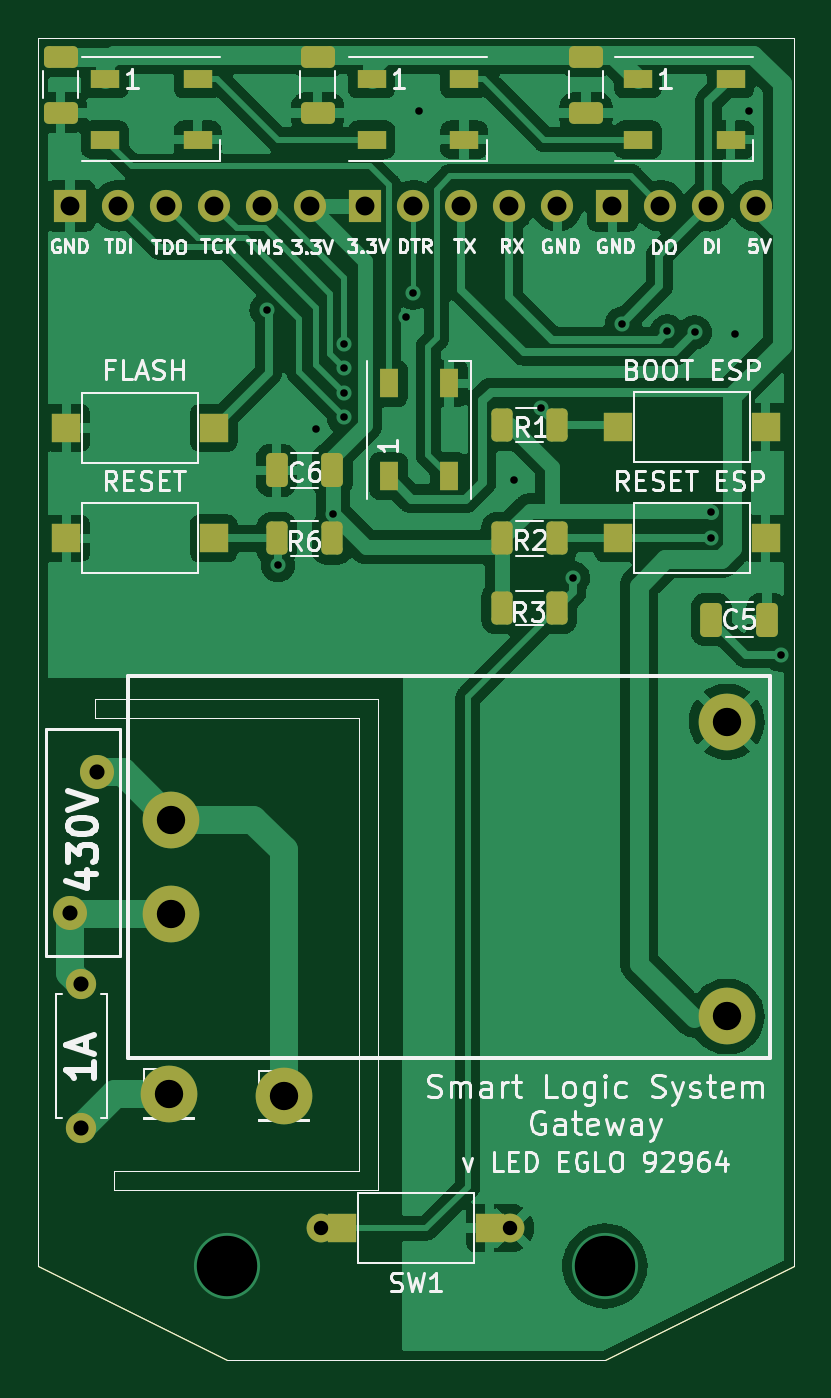
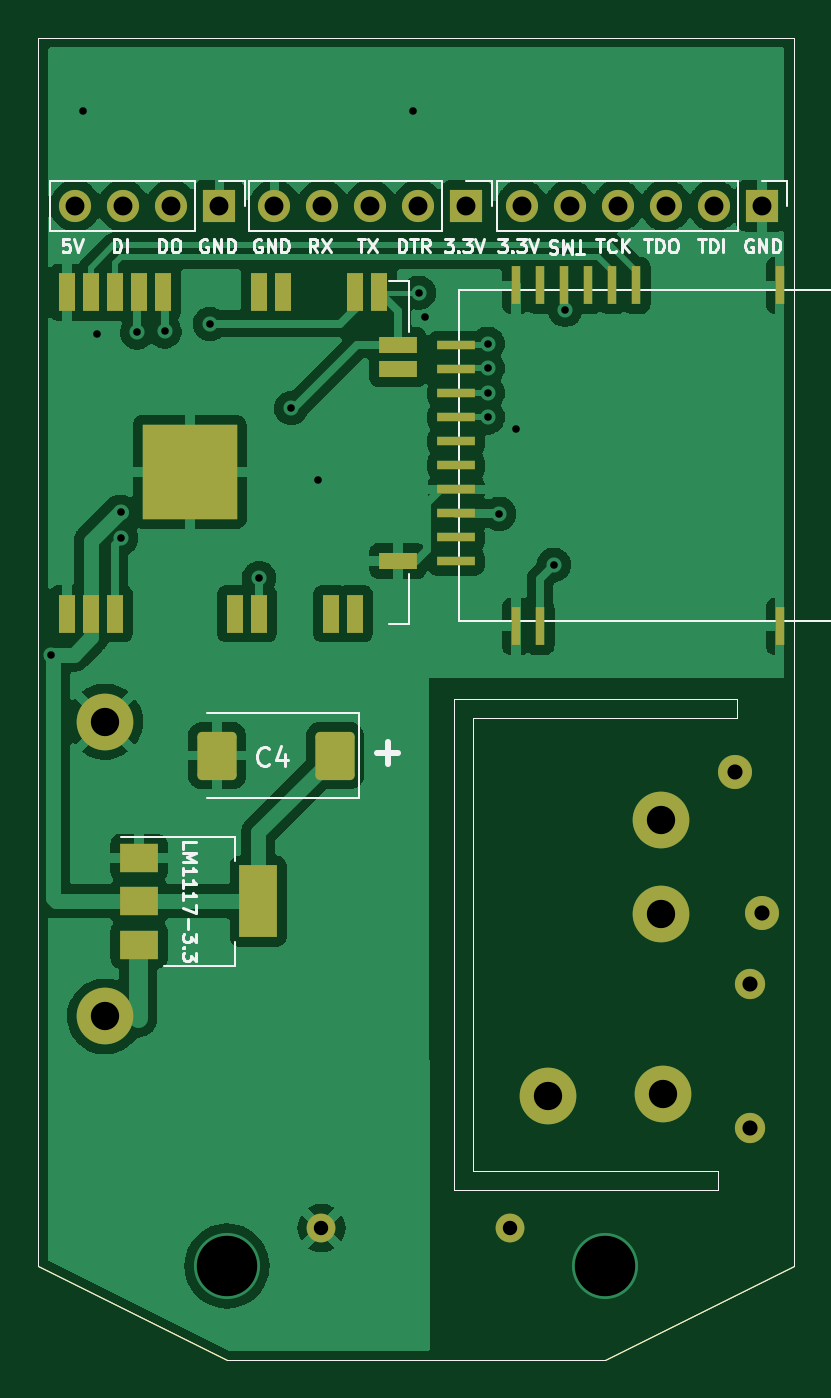
Circuit board: 11 layer files. Board 40.0 x 70.0 mm.
- bottom_copper: SLS-B_Cu.gbl (108116 bytes)
- bottom_mask: SLS-B_Mask.gbs (4195 bytes)
- paste: SLS-B_Paste.gbp (3320 bytes)
- bottom_silk: SLS-B_Silkscreen.gbo (17984 bytes)
- outline: SLS-Edge_Cuts.gm1 (1282 bytes)
- top_copper: SLS-F_Cu.gtl (127847 bytes)
- top_mask: SLS-F_Mask.gts (4492 bytes)
- paste: SLS-F_Paste.gtp (3602 bytes)
- top_silk: SLS-F_Silkscreen.gto (41837 bytes)
- drill: SLS-NPTH.drl (348 bytes)
- drill: SLS-PTH.drl (1339 bytes)

=== bottom_copper: SLS-B_Cu.gbl (108116 bytes, source omitted) ===
=== bottom_mask: SLS-B_Mask.gbs ===
G04 #@! TF.GenerationSoftware,KiCad,Pcbnew,5.99.0-unknown-4594d88417~130~ubuntu20.04.1*
G04 #@! TF.CreationDate,2021-07-04T17:01:17+02:00*
G04 #@! TF.ProjectId,SLS,534c532e-6b69-4636-9164-5f7063625858,rev?*
G04 #@! TF.SameCoordinates,Original*
G04 #@! TF.FileFunction,Soldermask,Bot*
G04 #@! TF.FilePolarity,Negative*
%FSLAX46Y46*%
G04 Gerber Fmt 4.6, Leading zero omitted, Abs format (unit mm)*
G04 Created by KiCad (PCBNEW 5.99.0-unknown-4594d88417~130~ubuntu20.04.1) date 2021-07-04 17:01:17*
%MOMM*%
%LPD*%
G01*
G04 APERTURE LIST*
G04 Aperture macros list*
%AMRoundRect*
0 Rectangle with rounded corners*
0 $1 Rounding radius*
0 $2 $3 $4 $5 $6 $7 $8 $9 X,Y pos of 4 corners*
0 Add a 4 corners polygon primitive as box body*
4,1,4,$2,$3,$4,$5,$6,$7,$8,$9,$2,$3,0*
0 Add four circle primitives for the rounded corners*
1,1,$1+$1,$2,$3*
1,1,$1+$1,$4,$5*
1,1,$1+$1,$6,$7*
1,1,$1+$1,$8,$9*
0 Add four rect primitives between the rounded corners*
20,1,$1+$1,$2,$3,$4,$5,0*
20,1,$1+$1,$4,$5,$6,$7,0*
20,1,$1+$1,$6,$7,$8,$9,0*
20,1,$1+$1,$8,$9,$2,$3,0*%
G04 Aperture macros list end*
G04 #@! TA.AperFunction,Profile*
%ADD10C,0.050000*%
G04 #@! TD*
%ADD11C,3.000000*%
%ADD12C,1.800000*%
%ADD13C,1.600000*%
%ADD14O,1.600000X1.600000*%
%ADD15C,1.524000*%
%ADD16R,1.700000X1.700000*%
%ADD17O,1.700000X1.700000*%
%ADD18RoundRect,0.250000X-0.787500X-1.025000X0.787500X-1.025000X0.787500X1.025000X-0.787500X1.025000X0*%
%ADD19R,0.900000X2.000000*%
%ADD20R,2.000000X0.900000*%
%ADD21R,5.000000X5.000000*%
%ADD22R,2.000000X1.500000*%
%ADD23R,2.000000X3.800000*%
%ADD24R,0.500000X2.000000*%
%ADD25R,2.000000X0.500000*%
G04 APERTURE END LIST*
D10*
X47000000Y-76000000D02*
X33000000Y-76000000D01*
X30000000Y-105000000D02*
X30000000Y-40000000D01*
X48000000Y-101000000D02*
X34000000Y-101000000D01*
X70000000Y-105000000D02*
X60000000Y-110000000D01*
X40000000Y-110000000D02*
X30000000Y-105000000D01*
X48000000Y-75000000D02*
X48000000Y-101000000D01*
X33000000Y-76000000D02*
X33000000Y-75000000D01*
X30000000Y-40000000D02*
X70000000Y-40000000D01*
X33000000Y-75000000D02*
X48000000Y-75000000D01*
X34000000Y-101000000D02*
X34000000Y-100000000D01*
X70000000Y-40000000D02*
X70000000Y-105000000D01*
X60000000Y-110000000D02*
X40000000Y-110000000D01*
X34000000Y-100000000D02*
X47000000Y-100000000D01*
X47000000Y-100000000D02*
X47000000Y-76000000D01*
D11*
X43000000Y-96000000D03*
X37050000Y-81400000D03*
X37050000Y-86400000D03*
X66450000Y-76200000D03*
X66450000Y-91800000D03*
D12*
X33100000Y-78850000D03*
X31700000Y-86350000D03*
D11*
X36950000Y-95900000D03*
D13*
X32300000Y-97700000D03*
D14*
X32300000Y-90080000D03*
D15*
X55000000Y-103000000D03*
X45000000Y-103000000D03*
D16*
X31700000Y-48900000D03*
D17*
X34240000Y-48900000D03*
X36780000Y-48900000D03*
X39320000Y-48900000D03*
X41860000Y-48900000D03*
X44400000Y-48900000D03*
D18*
X54287500Y-78000000D03*
X60512500Y-78000000D03*
D19*
X68470000Y-70485000D03*
X67200000Y-70485000D03*
X65930000Y-70485000D03*
X59580000Y-70485000D03*
X58310000Y-70485000D03*
X54500000Y-70485000D03*
X53230000Y-70485000D03*
D20*
X50960000Y-67700000D03*
X50960000Y-57540000D03*
X50960000Y-56270000D03*
D19*
X51960000Y-53485000D03*
X53230000Y-53485000D03*
X57040000Y-53485000D03*
X58310000Y-53485000D03*
X63390000Y-53485000D03*
X64660000Y-53485000D03*
X65930000Y-53485000D03*
X67200000Y-53485000D03*
X68470000Y-53485000D03*
D21*
X61970000Y-62985000D03*
D16*
X47325000Y-48900000D03*
D17*
X49865000Y-48900000D03*
X52405000Y-48900000D03*
X54945000Y-48900000D03*
X57485000Y-48900000D03*
D22*
X64650000Y-83400000D03*
X64650000Y-85700000D03*
D23*
X58350000Y-85700000D03*
D22*
X64650000Y-88000000D03*
D24*
X30730000Y-53110000D03*
X38350000Y-53110000D03*
X39620000Y-53110000D03*
X40890000Y-53110000D03*
X42160000Y-53110000D03*
X43430000Y-53110000D03*
X44700000Y-53110000D03*
D25*
X47875000Y-56285000D03*
X47875000Y-57555000D03*
X47875000Y-58825000D03*
X47875000Y-60095000D03*
X47875000Y-61365000D03*
X47875000Y-62635000D03*
X47875000Y-63905000D03*
X47875000Y-65175000D03*
X47875000Y-66445000D03*
X47875000Y-67715000D03*
D24*
X44700000Y-71160000D03*
X43430000Y-71160000D03*
X30730000Y-71160000D03*
D16*
X60400000Y-48900000D03*
D17*
X62940000Y-48900000D03*
X65480000Y-48900000D03*
X68020000Y-48900000D03*
M02*

=== paste: SLS-B_Paste.gbp (3320 bytes, source withheld) ===
=== bottom_silk: SLS-B_Silkscreen.gbo (17984 bytes, source omitted) ===
=== outline: SLS-Edge_Cuts.gm1 ===
G04 #@! TF.GenerationSoftware,KiCad,Pcbnew,5.99.0-unknown-4594d88417~130~ubuntu20.04.1*
G04 #@! TF.CreationDate,2021-07-04T17:01:17+02:00*
G04 #@! TF.ProjectId,SLS,534c532e-6b69-4636-9164-5f7063625858,rev?*
G04 #@! TF.SameCoordinates,Original*
G04 #@! TF.FileFunction,Profile,NP*
%FSLAX46Y46*%
G04 Gerber Fmt 4.6, Leading zero omitted, Abs format (unit mm)*
G04 Created by KiCad (PCBNEW 5.99.0-unknown-4594d88417~130~ubuntu20.04.1) date 2021-07-04 17:01:17*
%MOMM*%
%LPD*%
G01*
G04 APERTURE LIST*
G04 #@! TA.AperFunction,Profile*
%ADD10C,0.050000*%
G04 #@! TD*
G04 APERTURE END LIST*
D10*
X47000000Y-76000000D02*
X33000000Y-76000000D01*
X30000000Y-105000000D02*
X30000000Y-40000000D01*
X48000000Y-101000000D02*
X34000000Y-101000000D01*
X70000000Y-105000000D02*
X60000000Y-110000000D01*
X40000000Y-110000000D02*
X30000000Y-105000000D01*
X48000000Y-75000000D02*
X48000000Y-101000000D01*
X33000000Y-76000000D02*
X33000000Y-75000000D01*
X30000000Y-40000000D02*
X70000000Y-40000000D01*
X33000000Y-75000000D02*
X48000000Y-75000000D01*
X34000000Y-101000000D02*
X34000000Y-100000000D01*
X70000000Y-40000000D02*
X70000000Y-105000000D01*
X60000000Y-110000000D02*
X40000000Y-110000000D01*
X34000000Y-100000000D02*
X47000000Y-100000000D01*
X47000000Y-100000000D02*
X47000000Y-76000000D01*
M02*

=== top_copper: SLS-F_Cu.gtl (127847 bytes, source omitted) ===
=== top_mask: SLS-F_Mask.gts ===
G04 #@! TF.GenerationSoftware,KiCad,Pcbnew,5.99.0-unknown-4594d88417~130~ubuntu20.04.1*
G04 #@! TF.CreationDate,2021-07-04T17:01:17+02:00*
G04 #@! TF.ProjectId,SLS,534c532e-6b69-4636-9164-5f7063625858,rev?*
G04 #@! TF.SameCoordinates,Original*
G04 #@! TF.FileFunction,Soldermask,Top*
G04 #@! TF.FilePolarity,Negative*
%FSLAX46Y46*%
G04 Gerber Fmt 4.6, Leading zero omitted, Abs format (unit mm)*
G04 Created by KiCad (PCBNEW 5.99.0-unknown-4594d88417~130~ubuntu20.04.1) date 2021-07-04 17:01:17*
%MOMM*%
%LPD*%
G01*
G04 APERTURE LIST*
G04 Aperture macros list*
%AMRoundRect*
0 Rectangle with rounded corners*
0 $1 Rounding radius*
0 $2 $3 $4 $5 $6 $7 $8 $9 X,Y pos of 4 corners*
0 Add a 4 corners polygon primitive as box body*
4,1,4,$2,$3,$4,$5,$6,$7,$8,$9,$2,$3,0*
0 Add four circle primitives for the rounded corners*
1,1,$1+$1,$2,$3*
1,1,$1+$1,$4,$5*
1,1,$1+$1,$6,$7*
1,1,$1+$1,$8,$9*
0 Add four rect primitives between the rounded corners*
20,1,$1+$1,$2,$3,$4,$5,0*
20,1,$1+$1,$4,$5,$6,$7,0*
20,1,$1+$1,$6,$7,$8,$9,0*
20,1,$1+$1,$8,$9,$2,$3,0*%
G04 Aperture macros list end*
G04 #@! TA.AperFunction,Profile*
%ADD10C,0.050000*%
G04 #@! TD*
%ADD11RoundRect,0.250000X-0.650000X0.325000X-0.650000X-0.325000X0.650000X-0.325000X0.650000X0.325000X0*%
%ADD12R,1.500000X1.500000*%
%ADD13R,1.500000X1.000000*%
%ADD14C,3.000000*%
%ADD15RoundRect,0.250000X-0.325000X-0.650000X0.325000X-0.650000X0.325000X0.650000X-0.325000X0.650000X0*%
%ADD16RoundRect,0.250000X-0.312500X-0.625000X0.312500X-0.625000X0.312500X0.625000X-0.312500X0.625000X0*%
%ADD17C,1.800000*%
%ADD18C,1.600000*%
%ADD19O,1.600000X1.600000*%
%ADD20C,1.524000*%
%ADD21RoundRect,0.250000X0.312500X0.625000X-0.312500X0.625000X-0.312500X-0.625000X0.312500X-0.625000X0*%
%ADD22R,1.000000X1.500000*%
%ADD23RoundRect,0.250000X0.325000X0.650000X-0.325000X0.650000X-0.325000X-0.650000X0.325000X-0.650000X0*%
%ADD24R,1.700000X1.700000*%
%ADD25O,1.700000X1.700000*%
G04 APERTURE END LIST*
D10*
X47000000Y-76000000D02*
X33000000Y-76000000D01*
X30000000Y-105000000D02*
X30000000Y-40000000D01*
X48000000Y-101000000D02*
X34000000Y-101000000D01*
X70000000Y-105000000D02*
X60000000Y-110000000D01*
X40000000Y-110000000D02*
X30000000Y-105000000D01*
X48000000Y-75000000D02*
X48000000Y-101000000D01*
X33000000Y-76000000D02*
X33000000Y-75000000D01*
X30000000Y-40000000D02*
X70000000Y-40000000D01*
X33000000Y-75000000D02*
X48000000Y-75000000D01*
X34000000Y-101000000D02*
X34000000Y-100000000D01*
X70000000Y-40000000D02*
X70000000Y-105000000D01*
X60000000Y-110000000D02*
X40000000Y-110000000D01*
X34000000Y-100000000D02*
X47000000Y-100000000D01*
X47000000Y-100000000D02*
X47000000Y-76000000D01*
D11*
X59000000Y-41025000D03*
X59000000Y-43975000D03*
D12*
X39300000Y-66500000D03*
X31500000Y-66500000D03*
X68500000Y-66500000D03*
X60700000Y-66500000D03*
D13*
X47650000Y-42200000D03*
X47650000Y-45400000D03*
X52550000Y-45400000D03*
X52550000Y-42200000D03*
D14*
X43000000Y-96000000D03*
X37050000Y-81400000D03*
X37050000Y-86400000D03*
X66450000Y-76200000D03*
X66450000Y-91800000D03*
D11*
X44800000Y-41025000D03*
X44800000Y-43975000D03*
D15*
X65625000Y-70800000D03*
X68575000Y-70800000D03*
D16*
X54537500Y-60500000D03*
X57462500Y-60500000D03*
D17*
X33100000Y-78850000D03*
X31700000Y-86350000D03*
D13*
X33550000Y-42200000D03*
X33550000Y-45400000D03*
X38450000Y-45400000D03*
X38450000Y-42200000D03*
D14*
X36950000Y-95900000D03*
D13*
X61750000Y-42200000D03*
X61750000Y-45400000D03*
X66650000Y-45400000D03*
X66650000Y-42200000D03*
D16*
X42637500Y-66500000D03*
X45562500Y-66500000D03*
D18*
X32300000Y-97700000D03*
D19*
X32300000Y-90080000D03*
D12*
X53900000Y-103000000D03*
D20*
X55000000Y-103000000D03*
D12*
X46100000Y-103000000D03*
D20*
X45000000Y-103000000D03*
D11*
X31200000Y-41025000D03*
X31200000Y-43975000D03*
D21*
X57462500Y-70200000D03*
X54537500Y-70200000D03*
D22*
X48550000Y-63200000D03*
X51750000Y-63200000D03*
X51750000Y-58300000D03*
X48550000Y-58300000D03*
D16*
X54537500Y-66500000D03*
X57462500Y-66500000D03*
D23*
X45575000Y-62900000D03*
X42625000Y-62900000D03*
D12*
X68500000Y-60600000D03*
X60700000Y-60600000D03*
X31500000Y-60650000D03*
X39300000Y-60650000D03*
D24*
X31700000Y-48900000D03*
D25*
X34240000Y-48900000D03*
X36780000Y-48900000D03*
X39320000Y-48900000D03*
X41860000Y-48900000D03*
X44400000Y-48900000D03*
D24*
X47325000Y-48900000D03*
D25*
X49865000Y-48900000D03*
X52405000Y-48900000D03*
X54945000Y-48900000D03*
X57485000Y-48900000D03*
D24*
X60400000Y-48900000D03*
D25*
X62940000Y-48900000D03*
X65480000Y-48900000D03*
X68020000Y-48900000D03*
M02*

=== paste: SLS-F_Paste.gtp (3602 bytes, source withheld) ===
=== top_silk: SLS-F_Silkscreen.gto (41837 bytes, source omitted) ===
=== drill: SLS-NPTH.drl ===
M48
; DRILL file {KiCad 5.99.0-unknown-4594d88417~130~ubuntu20.04.1} date Sun Jul  4 17:02:06 2021
; FORMAT={-:-/ absolute / metric / decimal}
; #@! TF.CreationDate,2021-07-04T17:02:06+02:00
; #@! TF.GenerationSoftware,Kicad,Pcbnew,5.99.0-unknown-4594d88417~130~ubuntu20.04.1
; #@! TF.FileFunction,NonPlated,1,2,NPTH
FMAT,2
METRIC
%
G90
G05
T0
M30

=== drill: SLS-PTH.drl ===
M48
; DRILL file {KiCad 5.99.0-unknown-4594d88417~130~ubuntu20.04.1} date Sun Jul  4 17:02:06 2021
; FORMAT={-:-/ absolute / metric / decimal}
; #@! TF.CreationDate,2021-07-04T17:02:06+02:00
; #@! TF.GenerationSoftware,Kicad,Pcbnew,5.99.0-unknown-4594d88417~130~ubuntu20.04.1
; #@! TF.FileFunction,Plated,1,2,PTH
FMAT,2
METRIC
; #@! TA.AperFunction,Plated,PTH,ViaDrill
T1C0.400
; #@! TA.AperFunction,Plated,PTH,ComponentDrill
T2C0.762
; #@! TA.AperFunction,Plated,PTH,ComponentDrill
T3C0.800
; #@! TA.AperFunction,Plated,PTH,ComponentDrill
T4C1.000
; #@! TA.AperFunction,Plated,PTH,ComponentDrill
T5C1.500
; #@! TA.AperFunction,Plated,PTH,ViaDrill
T6C3.200
%
G90
G05
T1
X42.1Y-54.4
X42.7Y-67.9
X44.7Y-60.7
X45.6Y-65.2
X46.2Y-56.2
X46.2Y-57.5
X46.2Y-58.8
X46.2Y-60.1
X49.5Y-54.8
X49.85Y-53.5
X50.15Y-43.9
X55.2Y-63.4
X56.6Y-59.6
X58.3Y-68.6
X60.9Y-55.15
X63.3Y-55.55
X64.75Y-55.6
X65.6Y-65.1
X65.6Y-66.5
X66.9Y-55.7
X67.6Y-43.9
X69.3Y-72.65
T2
X45.0Y-103.0
X55.0Y-103.0
T3
X31.7Y-86.35
X32.3Y-90.08
X32.3Y-97.7
X33.1Y-78.85
T4
X31.7Y-48.9
X34.24Y-48.9
X36.78Y-48.9
X39.32Y-48.9
X41.86Y-48.9
X44.4Y-48.9
X47.325Y-48.9
X49.865Y-48.9
X52.405Y-48.9
X54.945Y-48.9
X57.485Y-48.9
X60.4Y-48.9
X62.94Y-48.9
X65.48Y-48.9
X68.02Y-48.9
T5
X36.95Y-95.9
X37.05Y-81.4
X37.05Y-86.4
X43.0Y-96.0
X66.45Y-76.2
X66.45Y-91.8
T6
X40.0Y-105.0
X60.0Y-105.0
T0
M30

